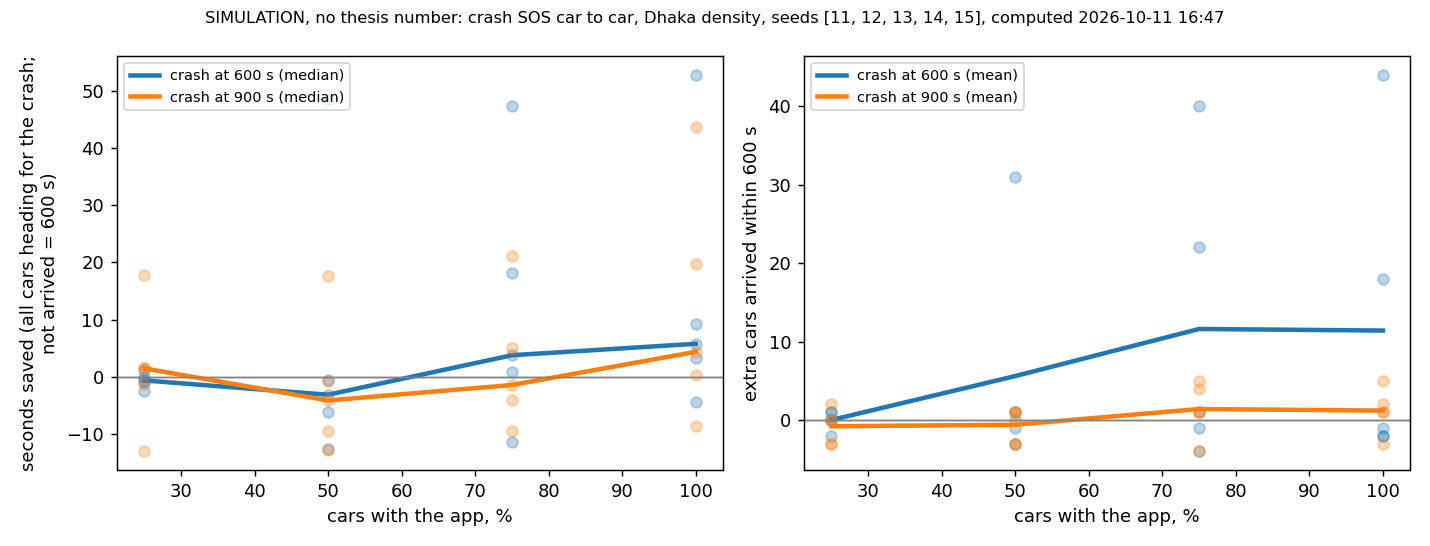

The data file committed next to this chart (first rows):
seed, share, crash_at, tech, crashed, same_crash, affected, affected_arrived, arrived_without, arrivals_gained, affected_mean_s_to_arrive, mean_s_without, saved_s, censored_mean_s, censored_without, saved_censored_s, warned, rerouted, no_alternative, half_warned_by_s, teleports, broadcasts, sent, delivered
11, 0.25, 600.0, its_g5, veh286, True, 51, 47, 49, -2, 256.9, 268.4, 11.5, 283.8, 281.4, -2.4, 206, 2, 42, 133.0, 1, 40152, 3394, 206
11, 0.5, 600.0, its_g5, veh286, True, 51, 46, 49, -3, 250.2, 268.4, 18.2, 284.5, 281.4, -3.1, 415, 4, 83, 163.0, 5, 105625, 16319, 415
11, 0.75, 600.0, its_g5, veh286, True, 51, 45, 49, -4, 238.0, 268.4, 30.4, 280.6, 281.4, 0.8, 615, 5, 121, 177.0, 4, 156269, 29431, 615
11, 1.0, 600.0, its_g5, veh286, True, 51, 47, 49, -2, 248.0, 268.4, 20.4, 275.6, 281.4, 5.8, 831, 8, 173, 184.0, 4, 175503, 39299, 831
11, 0.25, 900.0, its_g5, cal600_9, True, 36, 32, 32, 0, 209.5, 211.3, 1.8, 252.9, 254.5, 1.6, 207, 1, 31, 179.0, 14, 50601, 5695, 207
11, 0.5, 900.0, its_g5, cal600_9, True, 36, 33, 32, 1, 233.3, 211.3, -22.0, 263.9, 254.5, -9.4, 431, 4, 87, 181.0, 5, 99603, 13668, 431
11, 0.75, 900.0, its_g5, cal600_9, True, 36, 33, 32, 1, 233.3, 211.3, -22.0, 263.9, 254.5, -9.4, 652, 4, 136, 173.0, 5, 154514, 26852, 652
11, 1.0, 900.0, its_g5, cal600_9, True, 36, 33, 32, 1, 218.3, 211.3, -7.0, 250.1, 254.5, 4.4, 851, 6, 177, 162.0, 8, 208537, 40316, 851
12, 0.25, 600.0, its_g5, veh286, True, 99, 20, 20, 0, 244.9, 244.9, 0.0, 528.3, 528.3, 0.0, 235, 2, 51, 39.0, 28, 90117, 10797, 235
12, 0.5, 600.0, its_g5, veh286, True, 99, 51, 20, 31, 367.1, 244.9, -122.2, 480.0, 528.3, 48.3, 485, 4, 99, 75.0, 18, 162051, 24208, 485
12, 0.75, 600.0, its_g5, veh286, True, 99, 60, 20, 40, 403.7, 244.9, -158.8, 481.0, 528.3, 47.3, 741, 6, 154, 88.0, 19, 244913, 51076, 741
12, 1.0, 600.0, its_g5, veh286, True, 99, 64, 20, 44, 407.4, 244.9, -162.5, 475.5, 528.3, 52.8, 1002, 9, 218, 91.0, 20, 322736, 84798, 1002
12, 0.25, 900.0, its_g5, cal300_219, True, 103, 50, 53, -3, 286.2, 278.7, -7.5, 447.7, 434.7, -13.0, 280, 2, 48, 9.0, 33, 100583, 13243, 280
12, 0.5, 900.0, its_g5, cal300_219, True, 103, 50, 53, -3, 285.6, 278.7, -6.9, 447.4, 434.7, -12.7, 566, 5, 114, 27.0, 33, 207764, 37915, 566
12, 0.75, 900.0, its_g5, cal300_219, True, 103, 58, 53, 5, 297.5, 278.7, -18.8, 429.7, 434.7, 5.0, 857, 6, 181, 27.0, 32, 311359, 72758, 857
12, 1.0, 900.0, its_g5, cal300_219, True, 103, 50, 53, -3, 277.1, 278.7, 1.6, 443.3, 434.7, -8.6, 1105, 9, 237, 19.0, 33, 405456, 123596, 1105
13, 0.25, 600.0, its_g5, veh286, True, 73, 22, 22, 0, 273.5, 271.6, -1.9, 501.6, 501.0, -0.6, 214, 2, 43, 101.0, 24, 76456, 9597, 214
13, 0.5, 600.0, its_g5, veh286, True, 73, 22, 22, 0, 291.6, 271.6, -20.0, 507.1, 501.0, -6.1, 452, 4, 88, 109.0, 35, 160994, 27928, 452
13, 0.75, 600.0, its_g5, veh286, True, 73, 44, 22, 22, 405.8, 271.6, -134.2, 482.9, 501.0, 18.1, 689, 6, 135, 126.0, 10, 227990, 44011, 689
13, 1.0, 600.0, its_g5, veh286, True, 73, 40, 22, 18, 402.5, 271.6, -130.9, 491.8, 501.0, 9.2, 926, 9, 192, 132.0, 8, 301426, 73894, 926
13, 0.25, 900.0, its_g5, cal600_197, True, 85, 12, 15, -3, 396.2, 430.2, 34.0, 571.2, 570.0, -1.2, 264, 1, 43, 14.0, 51, 106030, 13143, 264
13, 0.5, 900.0, its_g5, cal600_197, True, 85, 12, 15, -3, 392.2, 430.2, 38.0, 570.7, 570.0, -0.7, 552, 4, 105, 29.0, 57, 222199, 41217, 552
13, 0.75, 900.0, its_g5, cal600_197, True, 85, 11, 15, -4, 378.8, 430.2, 51.4, 571.4, 570.0, -1.4, 844, 4, 168, 29.0, 49, 340523, 86714, 844
13, 1.0, 900.0, its_g5, cal600_197, True, 85, 16, 15, 1, 439.0, 430.2, -8.8, 569.7, 570.0, 0.3, 1094, 7, 220, 17.0, 59, 445524, 144606, 1094
14, 0.25, 600.0, its_g5, veh286, True, 48, 31, 30, 1, 313.8, 306.4, -7.4, 415.2, 416.5, 1.3, 204, 2, 43, 131.0, 12, 53612, 8012, 204
14, 0.5, 600.0, its_g5, veh286, True, 48, 31, 30, 1, 316.6, 306.4, -10.2, 417.0, 416.5, -0.5, 414, 4, 84, 163.0, 13, 109566, 13915, 414
14, 0.75, 600.0, its_g5, veh286, True, 48, 31, 30, 1, 310.0, 306.4, -3.6, 412.7, 416.5, 3.8, 616, 5, 122, 177.0, 12, 165246, 27350, 616
14, 1.0, 600.0, its_g5, veh286, True, 48, 28, 30, -2, 279.8, 306.4, 26.6, 413.2, 416.5, 3.3, 822, 8, 171, 185.0, 12, 224580, 47312, 822
14, 0.25, 900.0, its_g5, cal600_215, True, 50, 19, 17, 2, 462.7, 498.9, 36.2, 547.8, 565.6, 17.8, 229, 2, 34, 103.0, 18, 73530, 8039, 229
14, 0.5, 900.0, its_g5, cal600_215, True, 50, 18, 17, 1, 455.6, 498.9, 43.3, 548.0, 565.6, 17.6, 479, 5, 92, 112.0, 18, 153559, 23926, 479
14, 0.75, 900.0, its_g5, cal600_215, True, 50, 21, 17, 4, 467.6, 498.9, 31.3, 544.4, 565.6, 21.2, 726, 5, 146, 112.0, 17, 240170, 49594, 726
14, 1.0, 900.0, its_g5, cal600_215, True, 50, 19, 17, 2, 457.3, 498.9, 41.6, 545.8, 565.6, 19.8, 950, 7, 189, 94.0, 19, 324685, 76236, 950
15, 0.25, 600.0, its_g5, veh286, True, 51, 48, 47, 1, 271.9, 264.0, -7.9, 291.2, 290.4, -0.8, 206, 2, 42, 133.0, 1, 40452, 3921, 206
15, 0.5, 600.0, its_g5, veh286, True, 51, 46, 47, -1, 270.7, 264.0, -6.7, 303.0, 290.4, -12.6, 418, 4, 83, 156.0, 5, 93551, 12642, 418
15, 0.75, 600.0, its_g5, veh286, True, 51, 46, 47, -1, 269.4, 264.0, -5.4, 301.8, 290.4, -11.4, 620, 5, 123, 177.0, 3, 129284, 20221, 620
15, 1.0, 600.0, its_g5, veh286, True, 51, 46, 47, -1, 261.6, 264.0, 2.4, 294.8, 290.4, -4.4, 835, 8, 174, 185.0, 2, 176796, 37564, 835
15, 0.25, 900.0, its_g5, cal600_9, True, 37, 27, 27, 0, 251.1, 253.1, 2.0, 345.4, 346.9, 1.5, 209, 1, 32, 178.0, 9, 49268, 6098, 209
15, 0.5, 900.0, its_g5, cal600_9, True, 37, 28, 27, 1, 271.0, 253.1, -17.9, 351.0, 346.9, -4.1, 429, 4, 87, 179.0, 11, 102348, 11657, 429
15, 0.75, 900.0, its_g5, cal600_9, True, 37, 28, 27, 1, 271.0, 253.1, -17.9, 351.0, 346.9, -4.1, 651, 4, 135, 170.0, 11, 157621, 23627, 651
15, 1.0, 900.0, its_g5, cal600_9, True, 37, 32, 27, 5, 256.8, 253.1, -3.7, 303.2, 346.9, 43.7, 855, 6, 177, 159.0, 9, 201081, 42586, 855
